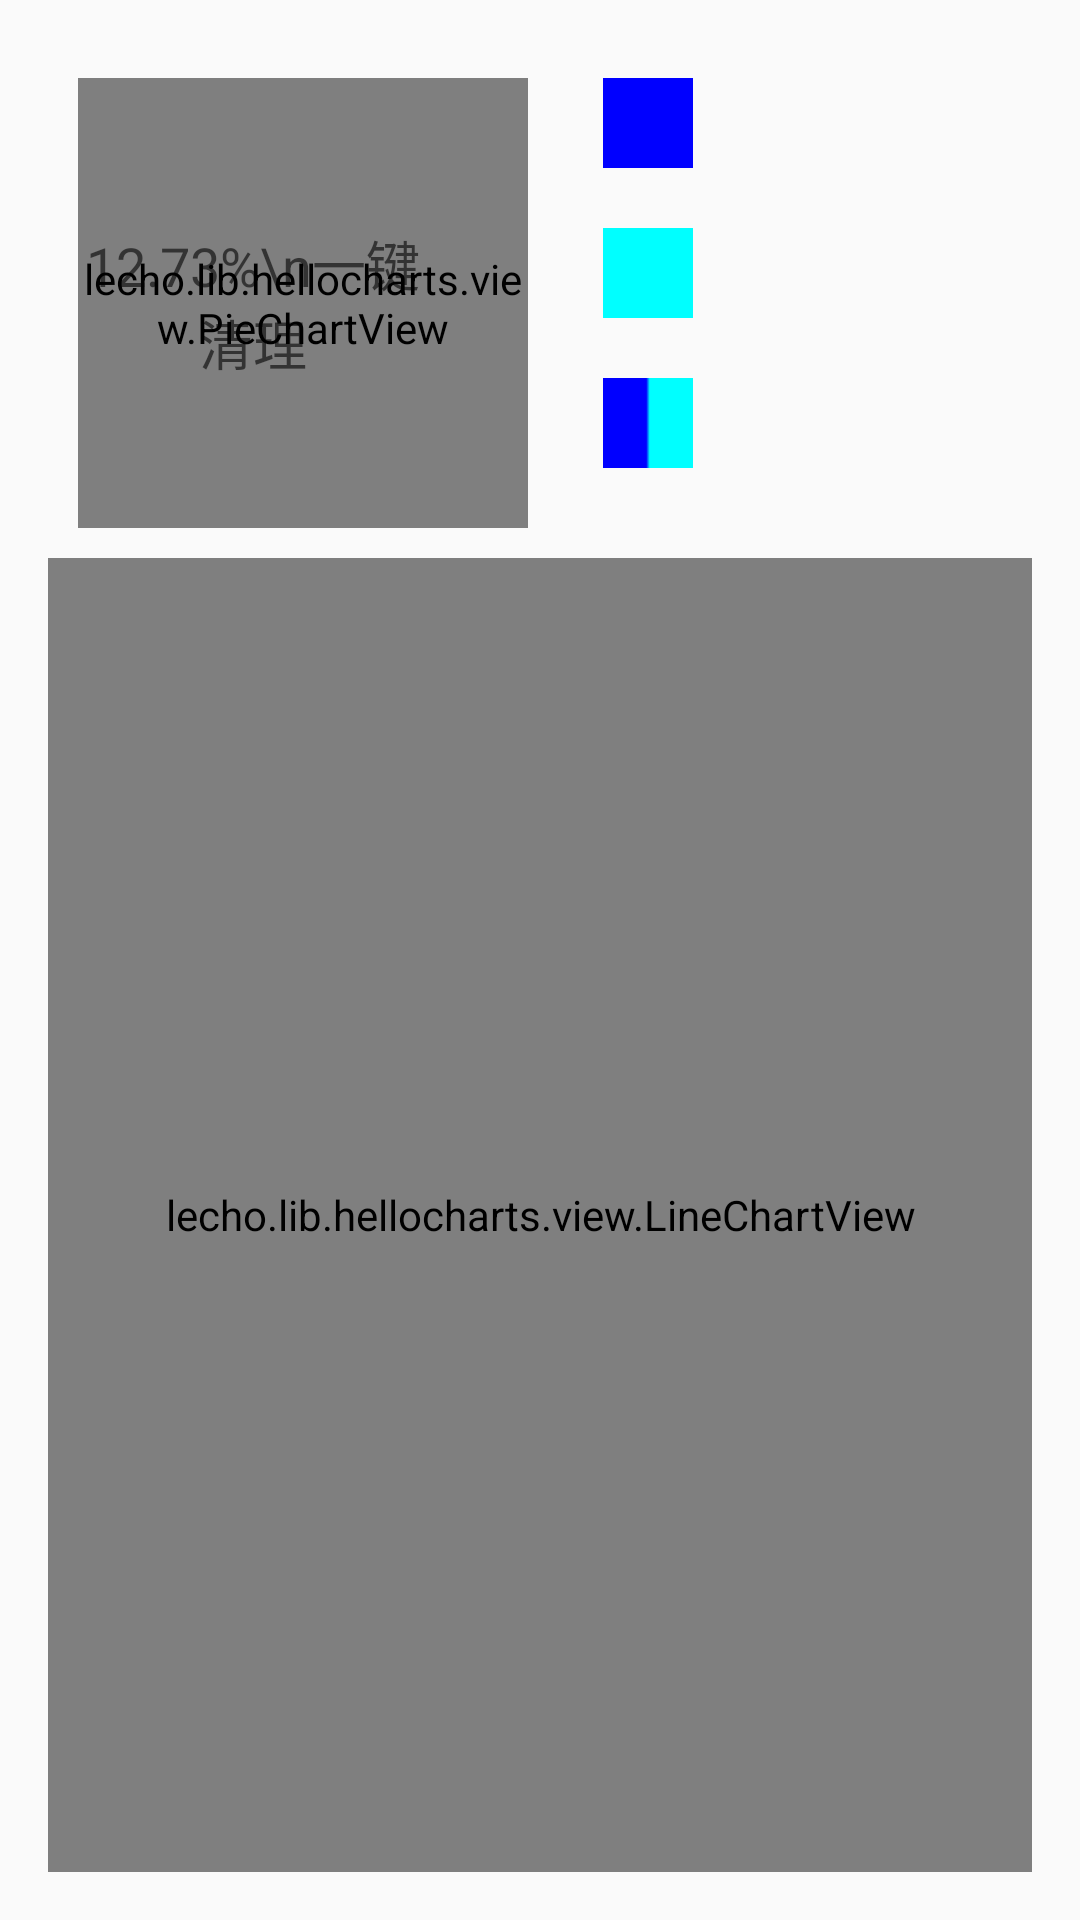

Here is an Android app screen rendered from its layout file. Give the layout XML and the strings, colors and styles it references.
<!-- AndroidManifest.xml: application theme DeepPurpleTheme -->
<!-- res/layout/content_main.xml -->
<?xml version="1.0" encoding="utf-8"?>
<RelativeLayout xmlns:android="http://schemas.android.com/apk/res/android"
    xmlns:tools="http://schemas.android.com/tools"
    xmlns:app="http://schemas.android.com/apk/res-auto"
    android:layout_width="match_parent"
    android:layout_height="match_parent"
    android:paddingLeft="@dimen/activity_horizontal_margin"
    android:paddingRight="@dimen/activity_horizontal_margin"
    android:paddingTop="@dimen/activity_vertical_margin"
    android:paddingBottom="@dimen/activity_vertical_margin"
    app:layout_behavior="@string/appbar_scrolling_view_behavior"
    tools:showIn="@layout/app_bar_main"
    tools:context="edu.wkd.towave.memorycleaner.MainActivity">

    <RelativeLayout
        android:id="@+id/linearlayout"
        android:layout_width="match_parent"
        android:layout_height="wrap_content"
        android:padding="10dp" >

        <lecho.lib.hellocharts.view.PieChartView
            android:id="@+id/piechartview"
            android:layout_width="150dp"
            android:layout_height="150dp"
            android:layout_alignParentLeft="true"
            android:layout_centerVertical="true" />

        <TableLayout
            android:layout_width="match_parent"
            android:layout_height="match_parent"
            android:layout_alignBottom="@+id/piechartview"
            android:layout_alignTop="@+id/piechartview"
            android:layout_toRightOf="@+id/piechartview"
            android:layout_centerVertical="true"
            android:layout_marginLeft="25dp"
            android:layout_alignParentRight="true"
            android:weightSum="3" >

            <TableRow android:layout_weight="1" >

                <ImageView
                    android:layout_width="30dp"
                    android:layout_height="30dp"
                    android:src="#0000FF" />

                <TextView
                    android:id="@+id/textview1"
                    android:layout_width="wrap_content"
                    android:layout_height="wrap_content"
                    android:layout_marginLeft="8dp"
                    />
            </TableRow>

            <TableRow android:layout_weight="1" >

                <ImageView
                    android:layout_width="30dp"
                    android:layout_height="30dp"
                    android:src="#00FFFF" />

                <TextView
                    android:id="@+id/textview2"
                    android:layout_width="wrap_content"
                    android:layout_height="wrap_content"
                    android:layout_marginLeft="8dp"
                    />
            </TableRow>

            <TableRow android:layout_weight="1" >

                <ImageView
                    android:layout_width="30dp"
                    android:layout_height="30dp"
                    android:src="@drawable/sum_memory" />

                <TextView
                    android:id="@+id/textview3"
                    android:layout_width="wrap_content"
                    android:layout_height="wrap_content"
                    android:layout_marginLeft="8dp"
                    />
            </TableRow>
        </TableLayout>

        <Button
            android:id="@+id/clear_memory_button"
            android:layout_width="wrap_content"
            android:layout_height="wrap_content"
            android:layout_alignRight="@+id/piechartview"
            android:layout_centerVertical="true"
            android:layout_marginRight="33dp"
            android:background="@null"
            android:gravity="center"
            android:text="12.73%\n一键清理"
            android:textAppearance="?android:attr/textAppearanceMedium"
            />
    </RelativeLayout>

    <lecho.lib.hellocharts.view.LineChartView
        android:id="@+id/linechartview"
        android:layout_width="match_parent"
        android:layout_height="wrap_content"
        android:layout_below="@+id/linearlayout"
        android:layout_alignParentBottom="true" />
</RelativeLayout>
<!-- res/layout/app_bar_main.xml (included above) -->
<?xml version="1.0" encoding="utf-8"?>
<android.support.design.widget.CoordinatorLayout xmlns:android="http://schemas.android.com/apk/res/android"
    xmlns:app="http://schemas.android.com/apk/res-auto"
    xmlns:tools="http://schemas.android.com/tools"
    android:layout_width="match_parent"
    android:layout_height="match_parent"
    android:fitsSystemWindows="true"
    tools:context=".ui.activity.MainActivity">


    <include layout="@layout/view_toolbar_with_indicator"/>

    <android.support.v4.view.ViewPager
        android:id="@+id/viewpager"
        android:layout_width="match_parent"
        app:layout_behavior="@string/appbar_scrolling_view_behavior"
        android:layout_height="wrap_content">
    </android.support.v4.view.ViewPager>

</android.support.design.widget.CoordinatorLayout>
<!-- res/layout/view_toolbar_with_indicator.xml (included above) -->
<?xml version="1.0" encoding="utf-8"?>

<android.support.design.widget.AppBarLayout xmlns:android="http://schemas.android.com/apk/res/android"
    xmlns:app="http://schemas.android.com/apk/res-auto"
    android:id="@+id/app_bar_layout"
    android:layout_width="match_parent"
    android:paddingTop="@dimen/appbar_padding_top"
    android:theme="@style/AppTheme.AppBarOverlay"
    android:layout_height="wrap_content"
    app:elevation="8dp">

    <include layout="@layout/view_toolbar"/>

    <android.support.design.widget.TabLayout
        android:id="@+id/tabLayout"
        android:layout_width="match_parent"
        android:layout_height="4dp"
        app:tabIndicatorColor="?attr/colorAccent"/>

</android.support.design.widget.AppBarLayout>
<!-- res/layout/view_toolbar.xml (included above) -->
<?xml version="1.0" encoding="utf-8"?>

<android.support.v7.widget.Toolbar xmlns:android="http://schemas.android.com/apk/res/android"
    xmlns:app="http://schemas.android.com/apk/res-auto"
    xmlns:toolbar="http://schemas.android.com/apk/res-auto"
    android:id="@+id/toolbar"
    android:layout_width="match_parent"
    android:layout_height="?attr/actionBarSize"
    android:background="?attr/colorPrimary"
    toolbar:navigationIcon="@drawable/ic_arrow_back_white_24dp"
    app:popupTheme="@style/ThemeOverlay.AppCompat.Light"/>
<!-- resources referenced by this layout -->
<resources>
  <dimen name="activity_horizontal_margin">16dp</dimen>
  <dimen name="activity_vertical_margin">16dp</dimen>
  <dimen name="appbar_padding_top">8dp</dimen>
  <!-- drawable sum_memory: png bitmap (drawable, 2816 bytes) -->
  <style name="AppTheme.AppBarOverlay" parent="ThemeOverlay.AppCompat.Dark.ActionBar" />
  <style name="DeepPurpleTheme" parent="AppTheme">
          <item name="colorPrimary">@color/deep_purple</item>
          <item name="colorPrimaryDark">@color/dark_deep_purple</item>
      </style>
  <style name="AppTheme" parent="Theme.AppCompat.Light.DarkActionBar">
          
          <item name="colorAccent">@color/colorAccent</item>
          <item name="windowActionBar">false</item>
          <item name="windowNoTitle">true</item>
      </style>
  <color name="deep_purple">#3F51B5</color>
  <color name="dark_deep_purple">#303F9F</color>
  <color name="colorAccent">#FF4081</color>
</resources>
